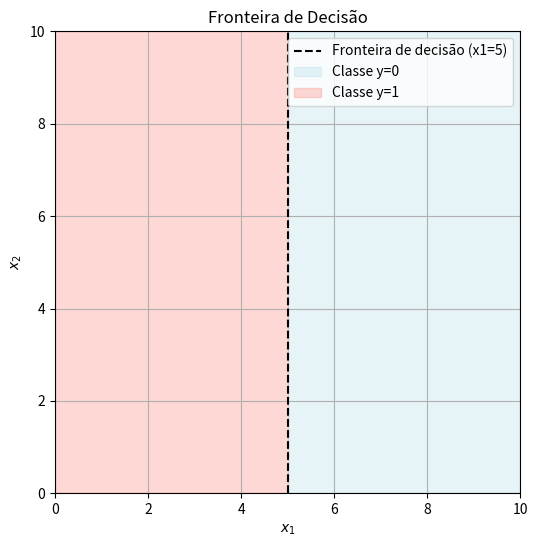

Here is the Python script that generated this plot:
# Exercício 1
# Resposta Teórica:

# As funções OR e AND podem ser separadas linearmente, pois é possível traçar uma linha que separa as classes.
# A função XOR **não é linearmente separável**, pois não existe uma linha reta que separe as classes.
# Para classificar o XOR, seria necessário utilizar classificadores não lineares, como:
# - Redes Neurais
# - SVM com kernel não linear
# - Modelos polinomiais


# Exercício 2
# Resposta Teórica:

# Na abordagem "Um-contra-todos" (One-vs-Rest) para Q classes, é necessário treinar Q classificadores.
# Cada classificador aprende a distinguir uma classe contra todas as outras.


# Exercício 3
# Resposta Teórica:

# Se ha(x) = P(y = 1 | x) = 0.7 (probabilidade de ser maligno)
# Então, P(y = 0 | x) = 1 - 0.7 = 0.3 (probabilidade de ser benigno)


# Exercício 4
# Fronteira de decisão para ha(x) = f(5 - x1)

import numpy as np
import matplotlib.pyplot as plt

# Definindo a equação da fronteira: 5 - x1 = 0 => x1 = 5

x1 = np.linspace(0, 10, 100)
x2 = np.linspace(0, 10, 100)
X1, X2 = np.meshgrid(x1, x2)

# Plotando a linha de decisão
plt.figure(figsize=(6,6))
plt.plot([5, 5], [0, 10], 'k--', label='Fronteira de decisão (x1=5)')
plt.fill_betweenx([0,10], 5, 10, color='lightblue', alpha=0.3, label='Classe y=0')
plt.fill_betweenx([0,10], 0, 5, color='salmon', alpha=0.3, label='Classe y=1')

plt.xlim(0, 10)
plt.ylim(0, 10)
plt.xlabel('$x_1$')
plt.ylabel('$x_2$')
plt.title('Fronteira de Decisão')
plt.legend()
plt.grid()
plt.show()


# Exercício 5
# Resposta Teórica:

# Como as classificações são independentes (externas/internas E diurnas/noturnas),
# deve-se usar dois classificadores de regressão logística binária,
# um para cada atributo. Não é necessário utilizar regressão Softmax,
# que é para múltiplas classes.
